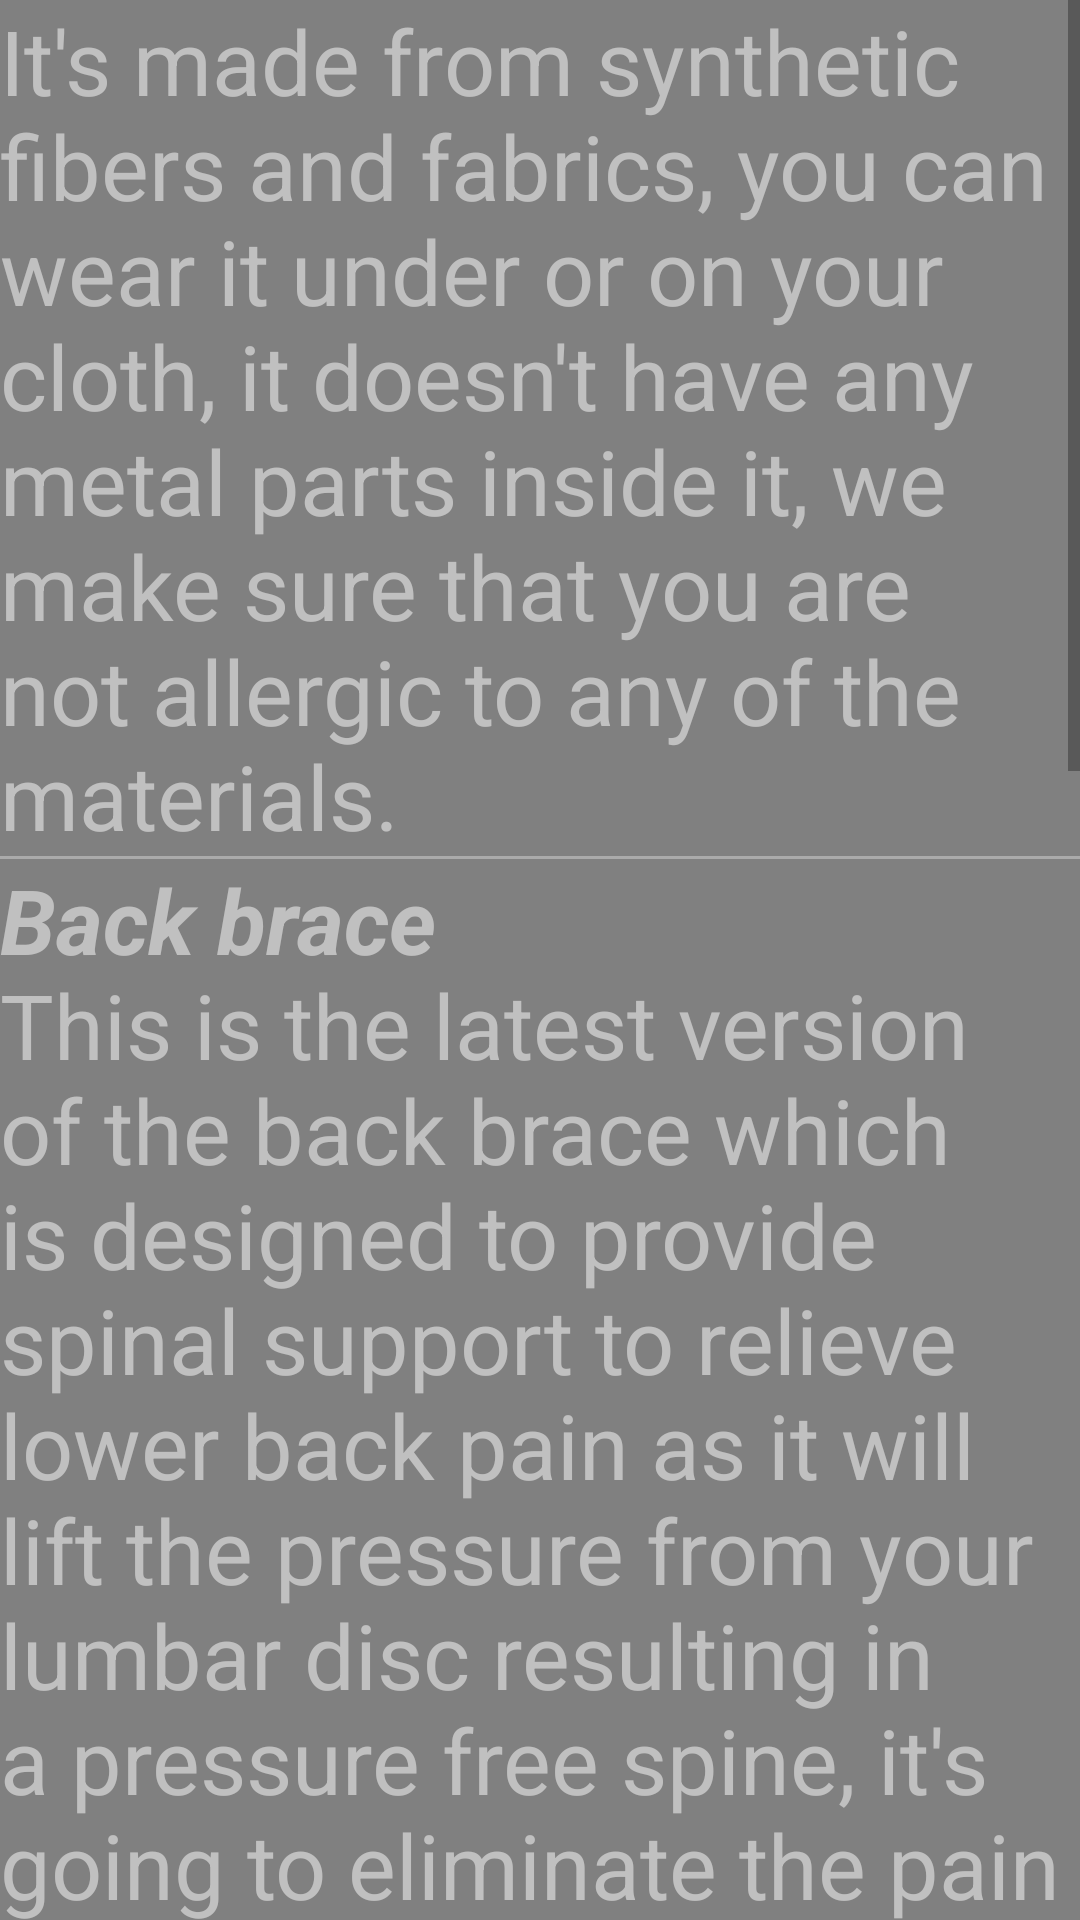

Produce the Android XML layout that renders to this screen, including the resource entries it uses.
<!-- AndroidManifest.xml: application theme AppTheme -->
<!-- res/layout/desc_frag.xml -->
<?xml version="1.0" encoding="utf-8"?>
<ScrollView xmlns:android="http://schemas.android.com/apk/res/android"
    android:orientation="vertical"
    android:background="#808080"
    android:layout_width="match_parent"
    android:layout_height="match_parent">

    <LinearLayout
        android:layout_width="match_parent"
        android:layout_height="wrap_content"
        android:orientation="vertical">

        <TextView
            android:layout_width="match_parent"
            android:layout_height="wrap_content"
            android:text="@string/desc_1"
            android:textColor="#C0C0C0"
            android:textSize="30sp"
            android:id="@+id/desc1"/>

        <View
            android:layout_width="match_parent"
            android:layout_height="1dp"
            android:background="@android:color/darker_gray"/>

        <TextView
            android:layout_width="match_parent"
            android:layout_height="wrap_content"
            android:text="@string/desc_2"
            android:textColor="#C0C0C0"
            android:textSize="30sp"
            android:id="@+id/desc2"/>

        <View
            android:layout_width="match_parent"
            android:layout_height="1dp"
            android:background="@android:color/darker_gray"/>

        <TextView
            android:layout_width="match_parent"
            android:layout_height="wrap_content"
            android:text="@string/desc_3"
            android:textColor="#C0C0C0"
            android:textSize="30sp"
            android:id="@+id/desc3"/>


    </LinearLayout>

</ScrollView>
<!-- resources referenced by this layout -->
<resources>
  <string name="desc_1">It\'s made from synthetic fibers and fabrics, you can wear it
      under or on your cloth, it doesn\'t have any metal parts inside it, we make sure that
      you are not allergic to any of the materials.</string>
  <string name="desc_2"><b><i>Back brace</i></b>\nThis is the latest version of the
      back brace which is designed to provide spinal support to relieve lower back pain
      as it will lift the pressure from your lumbar disc resulting in a pressure free
      spine, it\'s going to eliminate the pain within only 30 minutes, it provides postural
          support for your back muscles and your spine and maximizes immobilization without
      sacrificing comfort and it will be totally covered to you by medicare as a benefit
      through your insurance company so you will not pay anything for it.</string>
  <string name="desc_3"><b><i>Knee brace</i></b>\nThis is the latest version of the
      knee braces which is going to eliminate the pain from your knees, it\'s going to
      stabilize your knee cap, it\'s going to support your knees and your whole body whenever
      you are doing any kind of activities during the day, it\'s going to improve
      your blood circulation and it will be totally covered to you  by Medicare
      so you will not pay anything for it.</string>
</resources>
